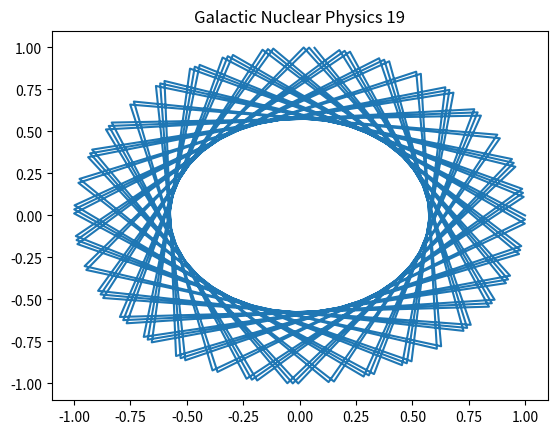

The script that saved this image:
%matplotlib inline
import numpy as np
import matplotlib.pyplot as plt
# Physics simulation 19
t = np.linspace(0, 10, 100)
plt.plot(np.cos(t*19), np.sin(t*19))
plt.title('Galactic Nuclear Physics 19')
